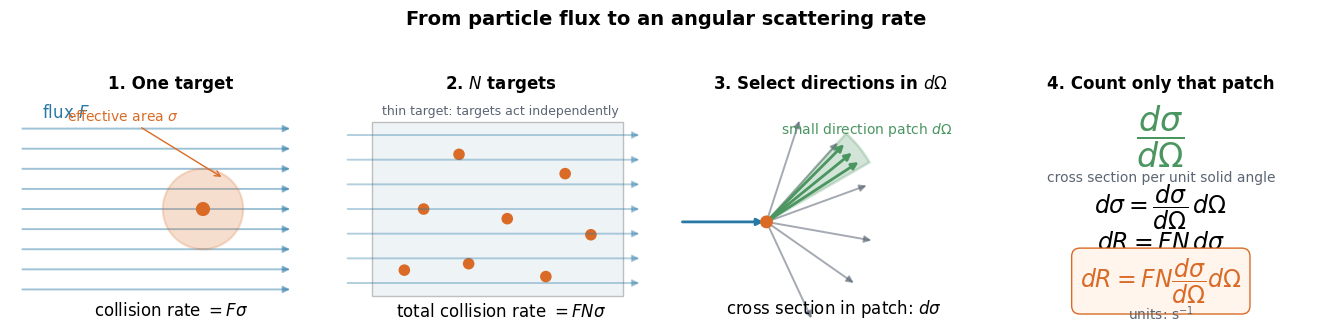

This chart was generated by the following Python code: (Note: this script raises an exception after producing the figure.)
"""Schematic derivation of dR = F N (d sigma / d Omega) d Omega."""

from pathlib import Path

import matplotlib as mpl
import matplotlib.pyplot as plt
from matplotlib.patches import Circle, FancyArrowPatch, Rectangle, Wedge
import numpy as np


mpl.rcParams.update(
    {
        "font.family": "sans-serif",
        "font.sans-serif": ["Arial", "DejaVu Sans"],
        "font.size": 10,
        "axes.spines.left": False,
        "axes.spines.right": False,
        "axes.spines.top": False,
        "axes.spines.bottom": False,
        "svg.fonttype": "none",
        "pdf.fonttype": 42,
    }
)

BLUE = "#2878A5"
ORANGE = "#D96B27"
GREEN = "#4B9560"
GRAY = "#5B6573"


def arrow(ax, xy1, xy2, color=BLUE, lw=1.4, alpha=1.0):
    ax.add_patch(
        FancyArrowPatch(
            xy1,
            xy2,
            arrowstyle="-|>",
            mutation_scale=10,
            lw=lw,
            color=color,
            alpha=alpha,
        )
    )


def clean(ax, xlim=(0, 10), ylim=(0, 7)):
    ax.set_xlim(*xlim)
    ax.set_ylim(*ylim)
    ax.set_aspect("equal")
    ax.set_xticks([])
    ax.set_yticks([])


def main():
    fig, axes = plt.subplots(1, 4, figsize=(13.2, 3.8), constrained_layout=True)

    # 1. Flux times effective area.
    ax = axes[0]
    clean(ax)
    ax.set_title("1. One target", fontweight="bold")
    for y in np.linspace(1.0, 6.0, 9):
        arrow(ax, (0.3, y), (8.8, y), alpha=0.45)
    target = Circle((6.0, 3.5), 0.22, fc=ORANGE, ec="none", zorder=4)
    effective = Circle((6.0, 3.5), 1.25, fc=ORANGE, ec=ORANGE, alpha=0.22, lw=1.5)
    ax.add_patch(effective)
    ax.add_patch(target)
    ax.text(1.0, 6.35, r"flux $F$", color=BLUE, fontsize=12)
    ax.annotate(
        r"effective area $\sigma$",
        xy=(6.65, 4.45),
        xytext=(3.5, 6.25),
        arrowprops=dict(arrowstyle="->", color=ORANGE),
        color=ORANGE,
        ha="center",
    )
    ax.text(5.0, 0.2, r"collision rate $=F\sigma$", ha="center", fontsize=12)

    # 2. N independent targets.
    ax = axes[1]
    clean(ax)
    ax.set_title(r"2. $N$ targets", fontweight="bold")
    ax.add_patch(Rectangle((1.0, 0.8), 7.8, 5.4, fc="#EEF3F6", ec="0.75"))
    pts = [(2.0, 1.6), (4.0, 1.8), (6.4, 1.4), (7.8, 2.7), (2.6, 3.5), (5.2, 3.2), (7.0, 4.6), (3.7, 5.2)]
    for x, y in pts:
        ax.add_patch(Circle((x, y), 0.18, fc=ORANGE, ec="none"))
    for y in np.linspace(1.2, 5.8, 7):
        arrow(ax, (0.15, y), (9.4, y), alpha=0.35)
    ax.text(5.0, 0.15, r"total collision rate $=FN\sigma$", ha="center", fontsize=12)
    ax.text(5.0, 6.45, "thin target: targets act independently", ha="center", color=GRAY, fontsize=9)

    # 3. Only a small outgoing solid angle.
    ax = axes[2]
    clean(ax)
    ax.set_title(r"3. Select directions in $d\Omega$", fontweight="bold")
    origin = (3.0, 3.1)
    arrow(ax, (0.3, 3.1), origin, lw=2.0)
    ax.add_patch(Circle(origin, 0.2, fc=ORANGE, ec="none", zorder=5))
    for deg in [-65, -35, -10, 20, 48, 72]:
        th = np.deg2rad(deg)
        arrow(ax, origin, (origin[0] + 3.4 * np.cos(th), origin[1] + 3.4 * np.sin(th)), color=GRAY, alpha=0.55)
    ax.add_patch(Wedge(origin, 3.7, 30, 48, fc=GREEN, ec=GREEN, alpha=0.25, lw=1.8))
    for deg in [33, 39, 45]:
        th = np.deg2rad(deg)
        arrow(ax, origin, (origin[0] + 3.5 * np.cos(th), origin[1] + 3.5 * np.sin(th)), color=GREEN, lw=2)
    ax.text(6.1, 5.85, r"small direction patch $d\Omega$", color=GREEN, ha="center")
    ax.text(5.1, 0.25, r"cross section in patch: $d\sigma$", ha="center", fontsize=12)

    # 4. Definition and dimensional chain.
    ax = axes[3]
    clean(ax)
    ax.set_title("4. Count only that patch", fontweight="bold")
    ax.text(5, 5.75, r"$\dfrac{d\sigma}{d\Omega}$", ha="center", va="center", fontsize=24, color=GREEN)
    ax.text(5, 4.35, "cross section per unit solid angle", ha="center", color=GRAY)
    ax.text(5, 3.35, r"$d\sigma=\dfrac{d\sigma}{d\Omega}\,d\Omega$", ha="center", fontsize=17)
    ax.text(5, 2.25, r"$dR=FN\,d\sigma$", ha="center", fontsize=17)
    ax.text(
        5,
        1.05,
        r"$dR=FN\dfrac{d\sigma}{d\Omega}d\Omega$",
        ha="center",
        fontsize=17,
        color=ORANGE,
        bbox=dict(boxstyle="round,pad=0.35", fc="#FFF5ED", ec=ORANGE),
    )
    ax.text(5, 0.05, r"units: s$^{-1}$", ha="center", color=GRAY)

    fig.suptitle("From particle flux to an angular scattering rate", fontsize=14, fontweight="bold")
    output = Path(__file__).resolve().parent / "figures"
    output.mkdir(parents=True, exist_ok=True)
    stem = output / "cross_section_event_rate_explained"
    fig.savefig(stem.with_suffix(".png"), dpi=300, bbox_inches="tight")
    fig.savefig(stem.with_suffix(".svg"), bbox_inches="tight")
    fig.savefig(stem.with_suffix(".pdf"), bbox_inches="tight")
    plt.close(fig)
    print(stem.with_suffix(".png"))


if __name__ == "__main__":
    main()
